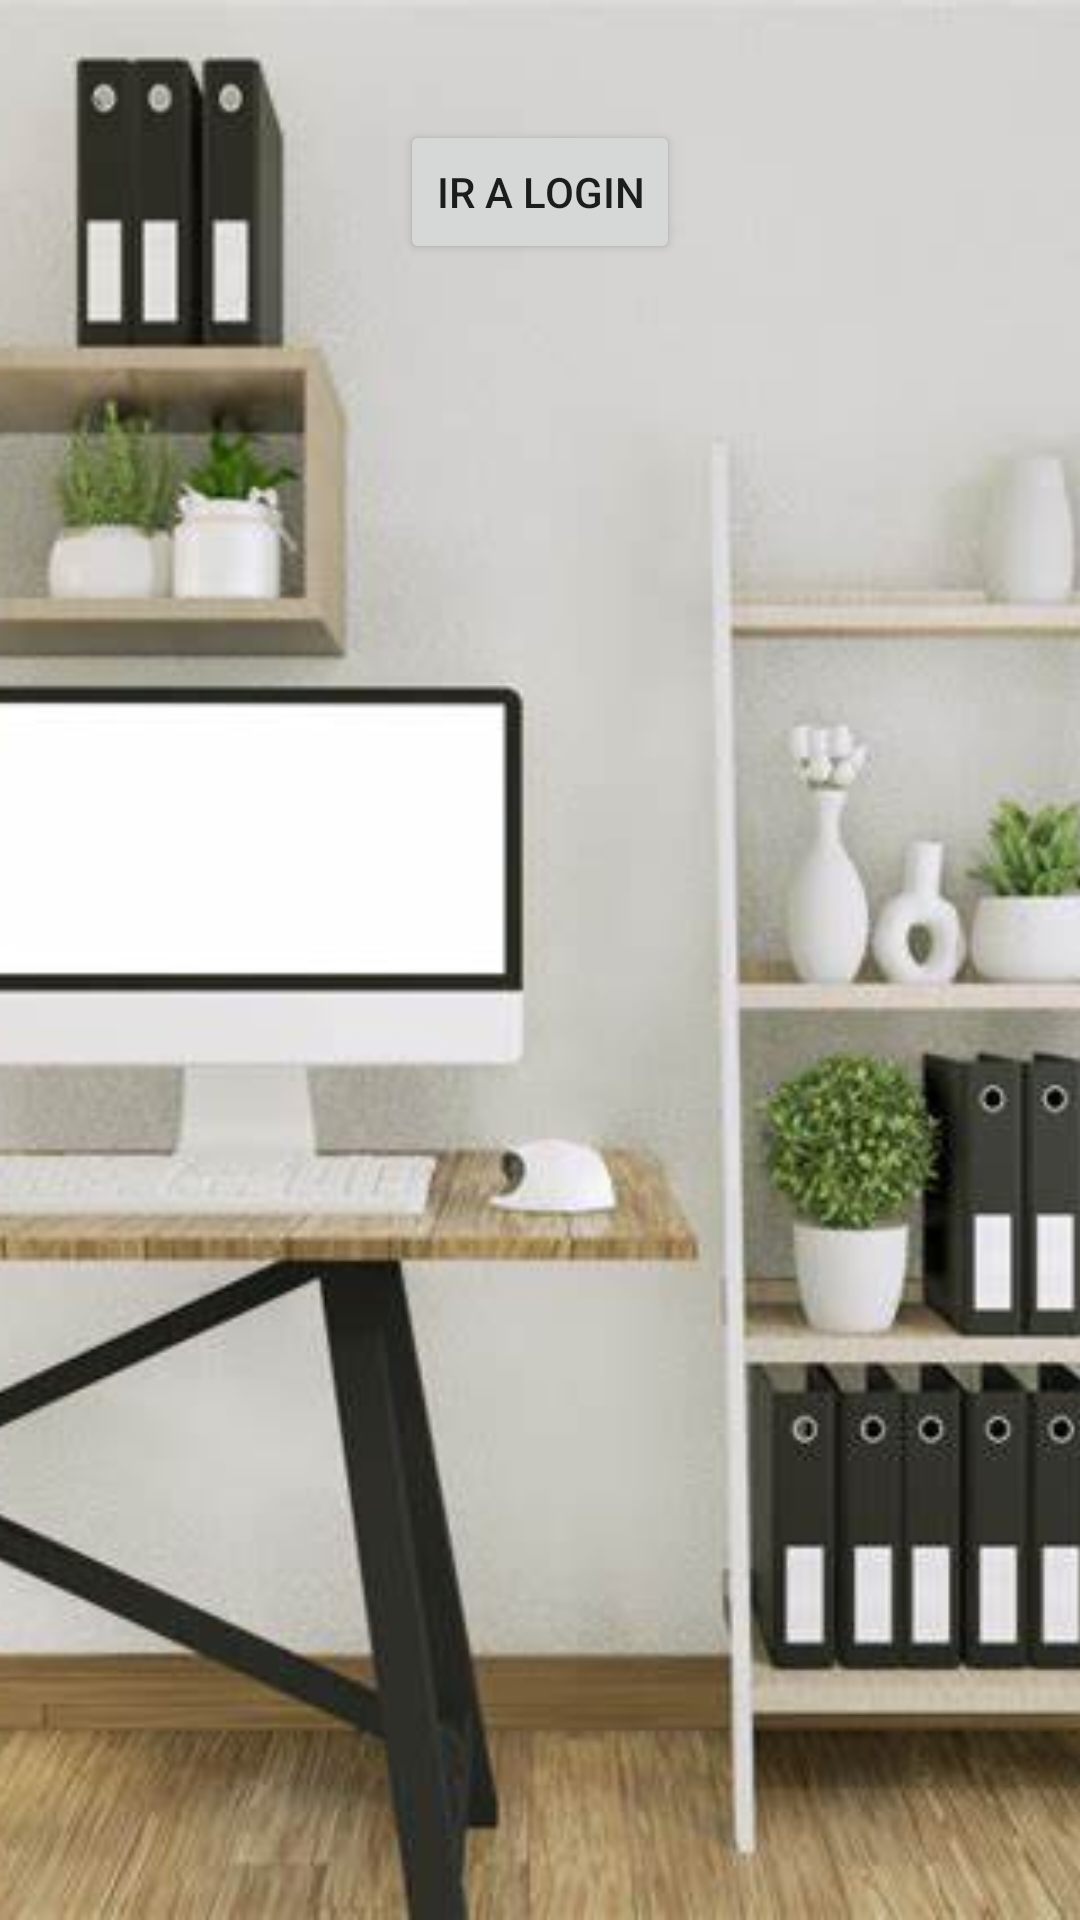

This screen was rendered from an Android layout file. Write that file and the resources it references.
<!-- AndroidManifest.xml: application theme Theme.UD2_ej -->
<!-- res/layout/fragment_blank.xml -->
<?xml version="1.0" encoding="utf-8"?>
<FrameLayout xmlns:android="http://schemas.android.com/apk/res/android"
    xmlns:app="http://schemas.android.com/apk/res-auto"
    xmlns:tools="http://schemas.android.com/tools"
    android:layout_width="match_parent"
    android:layout_height="match_parent"
    tools:context=".BlankFragment">

    
    <androidx.constraintlayout.widget.ConstraintLayout
        android:layout_width="match_parent"
        android:layout_height="match_parent">

        <ImageView
            android:id="@+id/imageView"
            android:layout_width="0dp"
            android:layout_height="0dp"
            android:scaleType="centerCrop"
            android:src="@drawable/whatsapp_image_2023_01_25_at_22_16_04"
            app:layout_constraintBottom_toBottomOf="parent"
            app:layout_constraintEnd_toEndOf="parent"
            app:layout_constraintStart_toStartOf="parent"
            app:layout_constraintTop_toTopOf="parent" />

        <Button
            android:id="@+id/btnIrLogin"
            android:layout_width="wrap_content"
            android:layout_height="wrap_content"
            android:layout_marginTop="40dp"
            android:text="ir a login"
            app:layout_constraintEnd_toEndOf="parent"
            app:layout_constraintStart_toStartOf="parent"
            app:layout_constraintTop_toTopOf="parent" />
    </androidx.constraintlayout.widget.ConstraintLayout>

</FrameLayout>
<!-- resources referenced by this layout -->
<resources>
  <!-- drawable whatsapp_image_2023_01_25_at_22_16_04: jpg bitmap (drawable, 28238 bytes) -->
  <style name="Theme.UD2_ej" parent="Theme.MaterialComponents.DayNight.DarkActionBar">
          
          <item name="colorPrimary">@color/purple_500</item>
          <item name="colorPrimaryVariant">@color/purple_700</item>
          <item name="colorOnPrimary">@color/white</item>
          
          <item name="colorSecondary">@color/teal_200</item>
          <item name="colorSecondaryVariant">@color/teal_700</item>
          <item name="colorOnSecondary">@color/black</item>
          
          <item name="android:statusBarColor">?attr/colorPrimaryVariant</item>
          
      </style>
  <!-- not gathered from this repository: default colours our renderer supplied (Android Studio template values) -->
  <color name="purple_500">#FF6200EE</color>
  <color name="purple_700">#FF3700B3</color>
  <color name="teal_200">#FF03DAC5</color>
  <color name="teal_700">#FF018786</color>
  <color name="black">#FF000000</color>
  <color name="white">#FFFFFFFF</color>
</resources>
